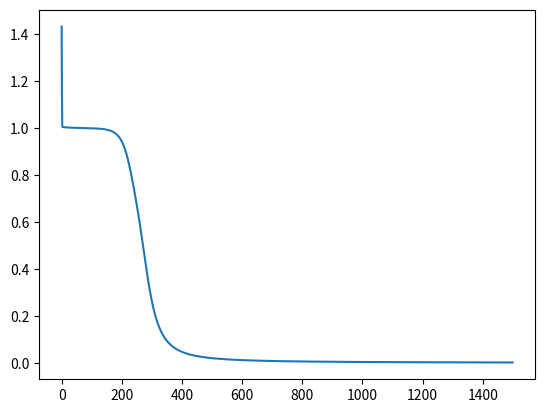

This chart was generated by the following Python code:
import numpy as np
import matplotlib.pyplot as plt
 
def sigmoid(x):
    return 1.0/(1+ np.exp(-x))
 
def sigmoid_derivative(x):
    return x * (1.0 - x)
 
def compute_loss(y_hat, y):
    return ((y_hat - y)**2).sum()
 
class NeuralNetwork:
    def __init__(self, x, y):
        self.input      = x
        self.weights1   = np.random.rand(self.input.shape[1],4) 
        self.weights2   = np.random.rand(4,1)                 
        self.y          = y
        self.output     = np.zeros(self.y.shape)
    """функция прямого прохода (от входного слоя к выходному)"""
    def feedforward(self):
        self.layer1 = sigmoid(np.dot(self.input, self.weights1))
        self.output = sigmoid(np.dot(self.layer1, self.weights2))
 
    def backprop(self):
        """цепное правило вычисления производной для функции потерь относительно весов"""
        d_weights2 = np.dot(self.layer1.T, (2*(self.y - self.output) * sigmoid_derivative(self.output)))
        d_weights1 = np.dot(self.input.T,  (np.dot(2*(self.y - self.output) * sigmoid_derivative(self.output), self.weights2.T) * sigmoid_derivative(self.layer1)))
 
        """Обновление весов на основании производной"""
        self.weights1 += d_weights1
        self.weights2 += d_weights2
 
 
X = np.array([[0,0,1],
              [0,1,1],
              [1,0,1],
              [1,1,1]])
y = np.array([[0],[1],[1],[0]])
nn = NeuralNetwork(X,y)
 
loss_values = []
 
for i in range(1500):
    nn.feedforward()
    nn.backprop()
    loss = compute_loss(nn.output, y)
    loss_values.append(loss)
 
print(nn.output)
print(loss)
"""Визуализация функции потерь""" 
plt.plot(loss_values)
